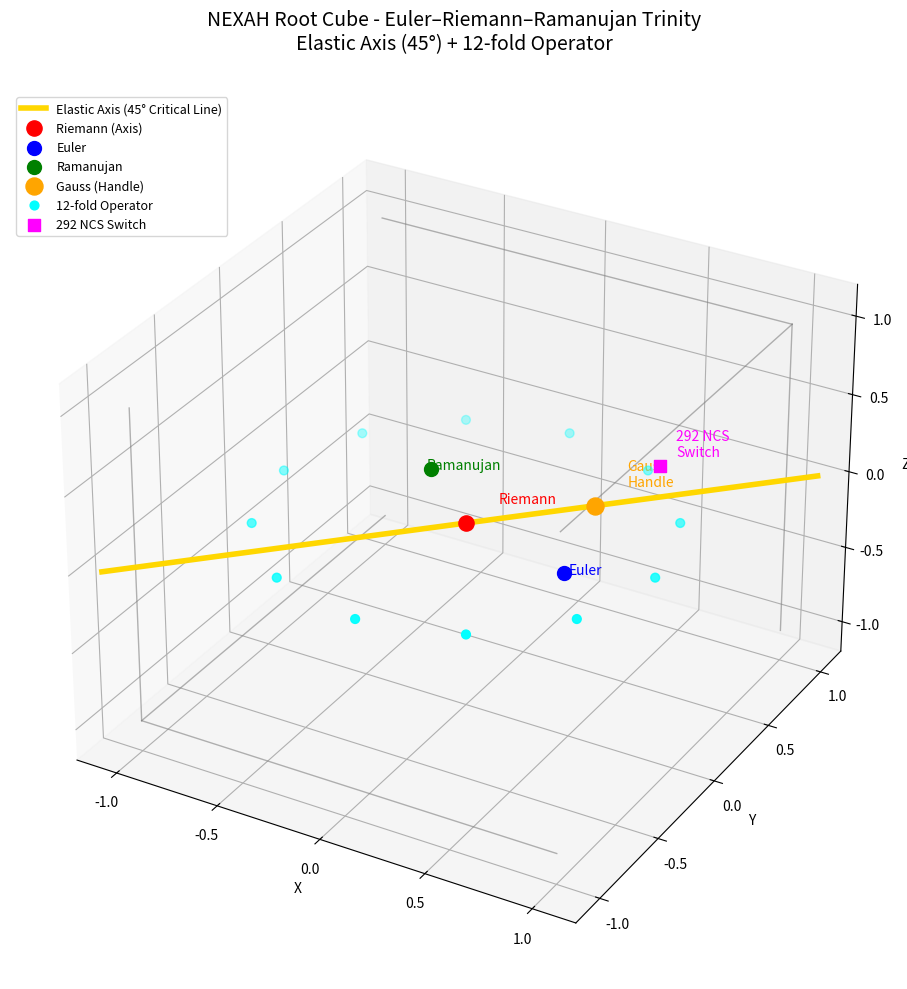

Recreate this plot in Python.
import numpy as np
import matplotlib.pyplot as plt
from mpl_toolkits.mplot3d import Axes3D
from matplotlib.animation import FuncAnimation

# ----------------------------- Setup -----------------------------
fig = plt.figure(figsize=(12, 10))
ax = fig.add_subplot(111, projection='3d')
ax.set_title("NEXAH Root Cube - Euler–Riemann–Ramanujan Trinity\nElastic Axis (45°) + 12-fold Operator", 
             fontsize=14, pad=30)

# Cube limits
ax.set_xlim(-1.2, 1.2)
ax.set_ylim(-1.2, 1.2)
ax.set_zlim(-1.2, 1.2)
ax.set_xlabel('X')
ax.set_ylabel('Y')
ax.set_zlabel('Z')

# ----------------------------- Root Cube -----------------------------
# Einfache Cube-Kanten
cube_edges = [
    [(-1,-1,-1), (1,-1,-1)], [(-1,-1,-1), (-1,1,-1)], [(-1,-1,-1), (-1,-1,1)],
    [(1,1,1), (-1,1,1)], [(1,1,1), (1,-1,1)], [(1,1,1), (1,1,-1)],
    # weitere Kanten...
]
for edge in cube_edges:
    xs, ys, zs = zip(*edge)
    ax.plot(xs, ys, zs, color='gray', alpha=0.6, linewidth=1)

# ----------------------------- Elastic Axis (45° Golden Line) -----------------------------
t = np.linspace(-1.1, 1.1, 100)
x_axis = t
y_axis = t
z_axis = np.zeros_like(t)
ax.plot(x_axis, y_axis, z_axis, color='gold', linewidth=4, label='Elastic Axis (45° Critical Line)')

# ----------------------------- Trinity Points -----------------------------
# Riemann auf der Axis
ax.scatter(0, 0, 0, color='red', s=120, label='Riemann (Axis)')
ax.text(0.1, 0.1, 0.1, 'Riemann', color='red')

# Euler
ax.scatter(0.8, -0.6, 0.4, color='blue', s=100, label='Euler')
ax.text(0.85, -0.65, 0.45, 'Euler', color='blue')

# Ramanujan
ax.scatter(-0.7, 0.9, -0.5, color='green', s=100, label='Ramanujan')
ax.text(-0.75, 0.95, -0.55, 'Ramanujan', color='green')

# Gauss als Handle (auf der Axis)
ax.scatter(0.4, 0.4, 0, color='orange', s=150, marker='o', label='Gauss (Handle)')
ax.text(0.5, 0.5, 0.1, 'Gauss\nHandle', color='orange', fontsize=10)

# ----------------------------- 12-fold Operator (rotierende Punkte) -----------------------------
theta = np.linspace(0, 2*np.pi, 12, endpoint=False)
r = 0.9
x12 = r * np.cos(theta)
y12 = r * np.sin(theta)
z12 = np.zeros(12)

scat_12 = ax.scatter(x12, y12, z12, color='cyan', s=40, label='12-fold Operator')

# ----------------------------- 292 NCS Switch -----------------------------
ax.scatter(0.6, 0.6, 0.2, color='magenta', s=80, marker='s', label='292 NCS Switch')
ax.text(0.65, 0.65, 0.25, '292 NCS\nSwitch', color='magenta')

# ----------------------------- Animation -----------------------------
def update(frame):
    angle = frame * 3  # langsame Rotation
    rot_x = r * np.cos(theta + np.deg2rad(angle))
    rot_y = r * np.sin(theta + np.deg2rad(angle))
    scat_12._offsets3d = (rot_x, rot_y, z12)
    return scat_12,

ani = FuncAnimation(fig, update, frames=120, interval=50, blit=False)

ax.legend(loc='upper left', fontsize=9)
plt.tight_layout()
plt.show()

# Optional: ani.save('trinity_root_cube.gif', writer='pillow', fps=20)
